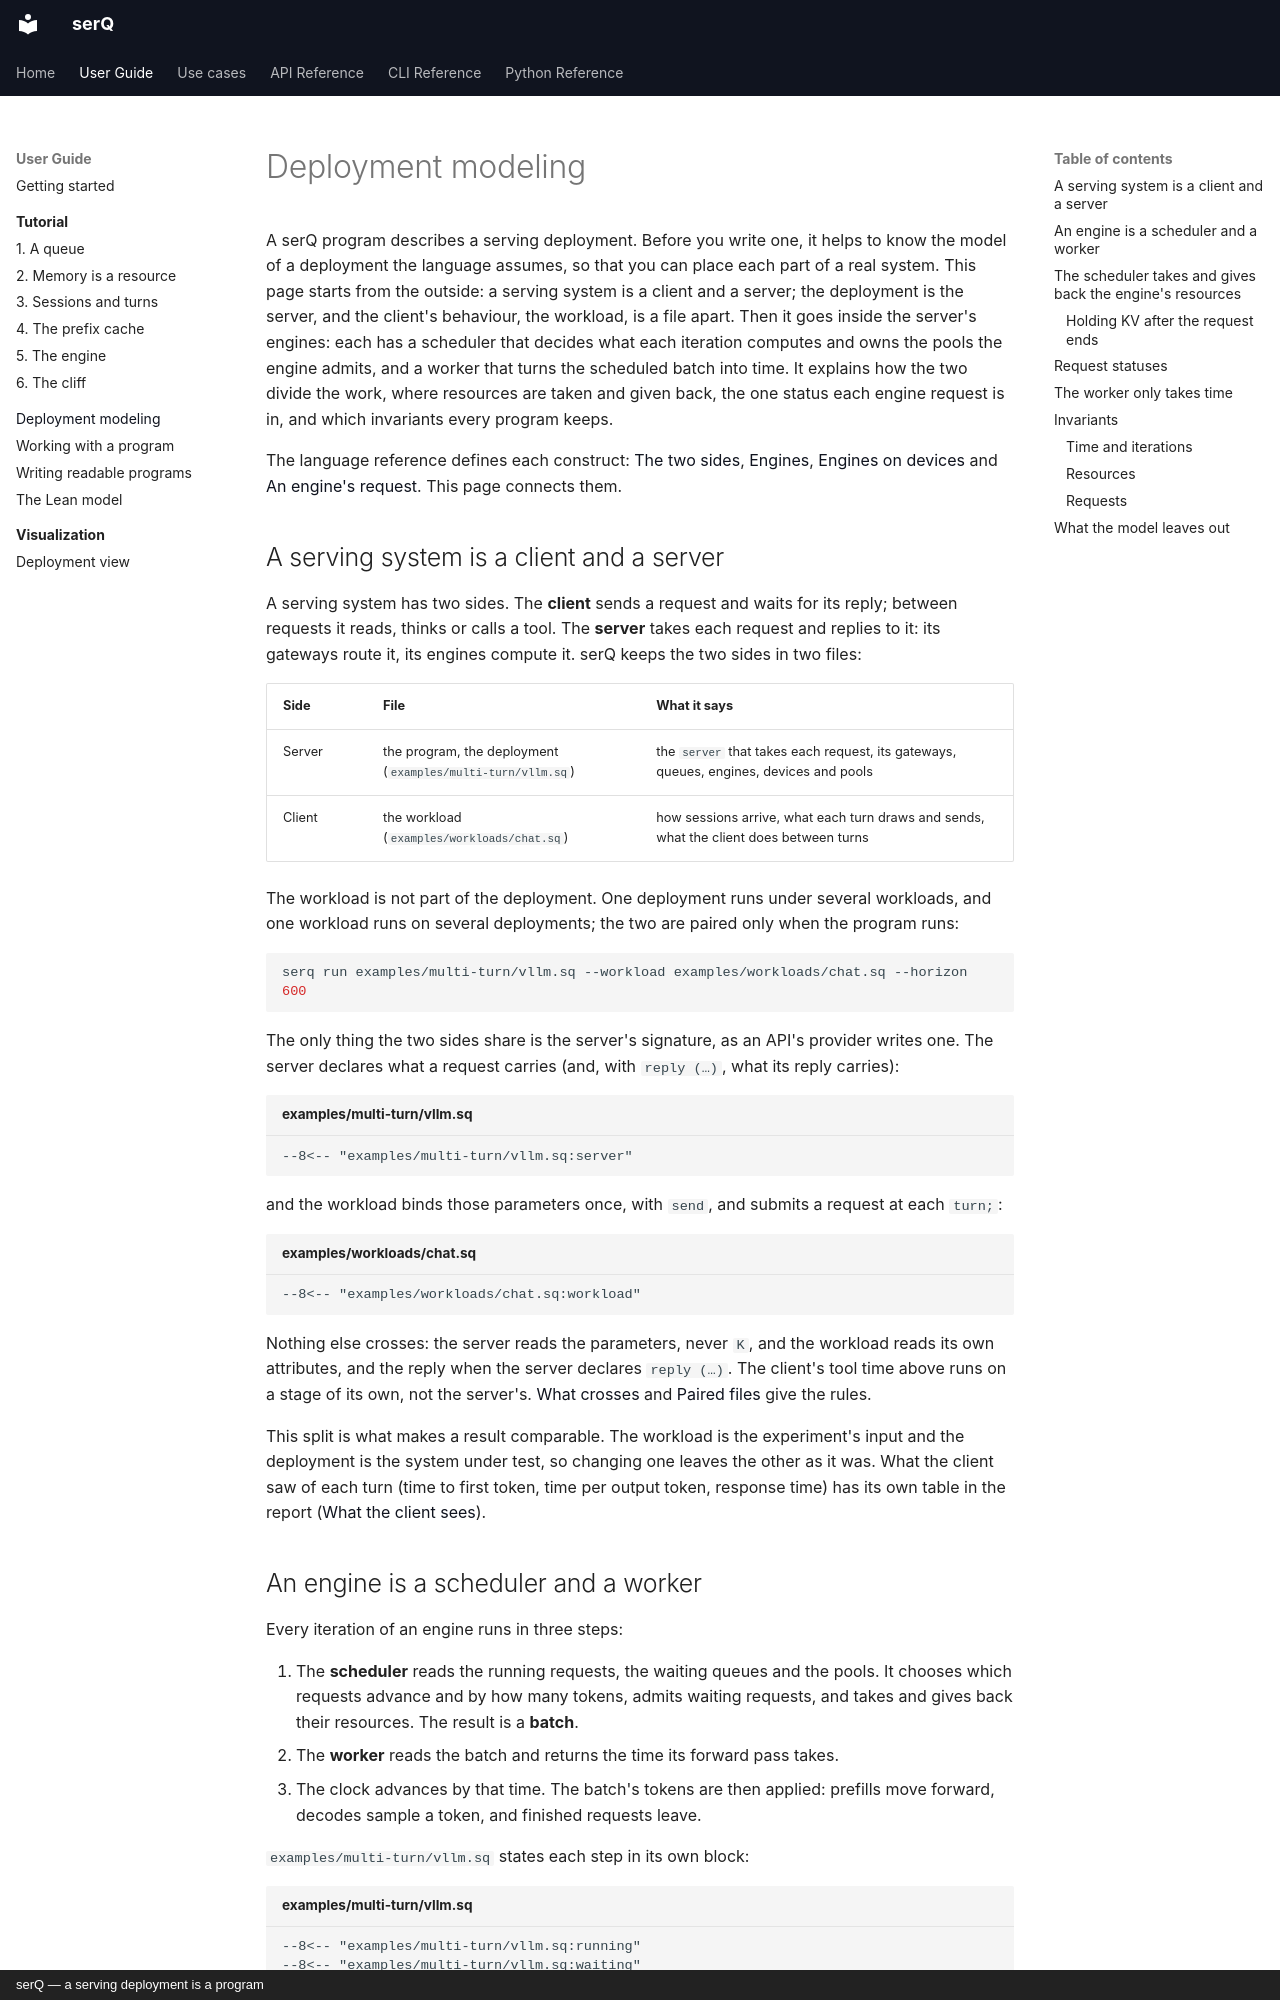

repository: servingQ/serQ · page: deployment-modeling/index.html · generator: mkdocs · copyright: serQ — a serving deployment is a program

# Deployment modeling

A serQ program describes a serving deployment. Before you write one, it helps
to know the model of a deployment the language assumes, so that you can
place each part of a real system. This page starts from the outside: a
serving system is a client and a server; the deployment is the server, and
the client's behaviour, the workload, is a file apart. Then it goes inside
the server's engines: each has a scheduler that decides what each iteration
computes and owns the pools the engine admits, and a worker that turns the
scheduled batch into time. It explains how the two divide the work, where
resources are taken and given back, the one status each engine request is
in, and which invariants every program keeps.

The language reference defines each construct:
[The two sides](language.md#the-two-sides),
[Engines](language.md#engines),
[Engines on devices](language.md#engines-on-devices) and
[An engine's request](language.md#an-engines-request). This page connects them.

## A serving system is a client and a server

A serving system has two sides. The **client** sends a request and waits for
its reply; between requests it reads, thinks or calls a tool. The
**server** takes each request and replies to it: its gateways route it, its
engines compute it. serQ keeps the two sides in two files:

| Side | File | What it says |
|---|---|---|
| Server | the program, the deployment (`examples/multi-turn/vllm.sq`) | the `server` that takes each request, its gateways, queues, engines, devices and pools |
| Client | the workload (`examples/workloads/chat.sq`) | how sessions arrive, what each turn draws and sends, what the client does between turns |

The workload is not part of the deployment. One deployment runs under
several workloads, and one workload runs on several deployments; the two are
paired only when the program runs:

```sh
serq run examples/multi-turn/vllm.sq --workload examples/workloads/chat.sq --horizon 600
```

The only thing the two sides share is the server's signature, as an API's
provider writes one. The server declares what a request carries (and, with
`reply (…)`, what its reply carries):

```serq title="examples/multi-turn/vllm.sq"
--8<-- "examples/multi-turn/vllm.sq:server"
```

and the workload binds those parameters once, with `send`, and submits a
request at each `turn;`:

```serq title="examples/workloads/chat.sq"
--8<-- "examples/workloads/chat.sq:workload"
```

Nothing else crosses: the server reads the parameters, never `K`, and the
workload reads its own attributes, and the reply when the server declares
`reply (…)`. The client's tool time
above runs on a stage of its own, not the server's.
[What crosses](language.md#what-crosses) and
[Paired files](language.md#paired-files) give the rules.

This split is what makes a result comparable. The workload is the
experiment's input and the deployment is the system under test, so changing
one leaves the other as it was. What the client saw of each turn (time to
first token, time per output token, response time) has its own table in the
report ([What the client sees](language.md#what-the-client-sees)).
